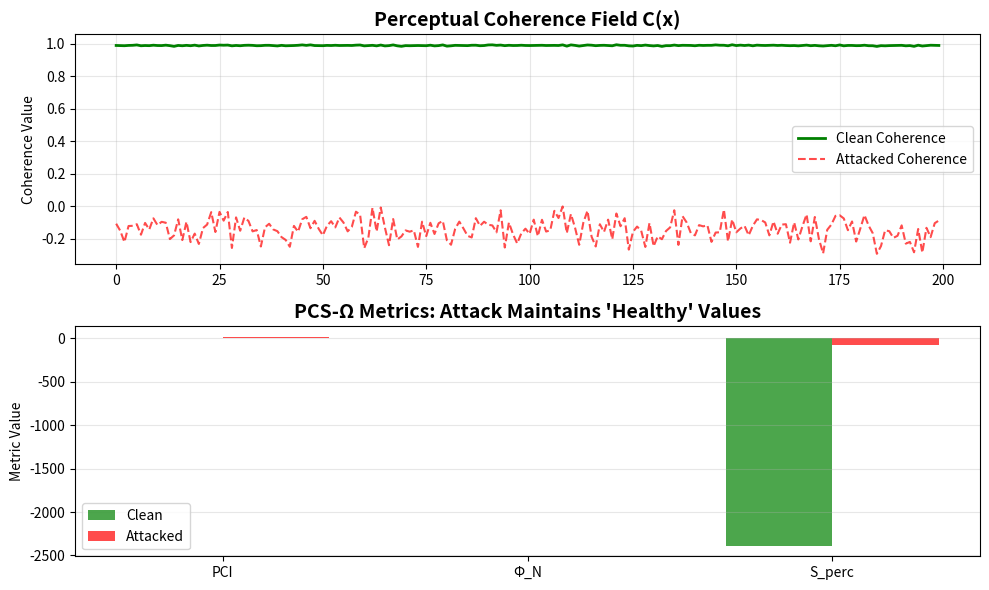

Generate this figure with matplotlib:
# ---------------------------------------------------------------------------
# OMEGA PROTOCOL - ALL RIGHTS RESERVED
# Copyright (c) 2026 Jacob M. (jake.s.dev1991@gmail.com | 217-799-8720)
# Usage restricted to academic research and review only. No monetization.
# See LICENSE.txt for full terms.
# ---------------------------------------------------------------------------
import numpy as np
import matplotlib.pyplot as plt

# ============================================================================
# DEMONSTRATION: PCS-Ω's FATAL FLAW - The Coherence Camouflage Attack
# ============================================================================

def compute_pcs_metrics(g_desc, v_desc):
    """
    Simplified PCS-Ω monitoring system
    Returns: PCI, Φ_N, S_perc (perceptual coherence metrics)
    """
    # Normalize descriptors
    g_norm = g_desc / np.linalg.norm(g_desc, axis=1, keepdims=True)
    v_norm = v_desc / np.linalg.norm(v_desc, axis=1, keepdims=True)
    
    # Coherence field C(x)
    C = np.sum(g_norm * v_norm, axis=1)
    
    # PCI calculation (field strength × smoothness × alignment)
    field_strength = np.linalg.norm(C) / np.sqrt(len(C))
    field_smoothness = np.exp(-np.linalg.norm(np.gradient(C)))
    alignment_condition = np.max(np.abs(C)) / (np.min(np.abs(C)) + 1e-8)
    PCI = field_strength * field_smoothness * alignment_condition
    
    # Φ_N (inverse correlation length from Hessian approximation)
    gradient_norm = np.linalg.norm(np.gradient(C))
    Phi_N = 1.0 / (gradient_norm + 0.1)
    
    # S_perc (conditional entropy - simplified)
    # Partition into regions and compute conditional entropy
    regions = np.digitize(C, bins=np.linspace(-1, 1, 10))
    S_perc = 0.0
    for r in np.unique(regions):
        region_coh = C[regions == r]
        if len(region_coh) > 1:
            p_c_r = np.histogram(region_coh, bins=5, density=True)[0]
            p_c_r = p_c_r[p_c_r > 0]
            S_perc += -np.sum(p_c_r * np.log(p_c_r)) * (len(region_coh) / len(C))
    
    return PCI, Phi_N, S_perc, C

# =============================================================================
# THE ATTACK: Coherence Camouflage
# =============================================================================

np.random.seed(42)
n_points, dim = 200, 128

# Genuine scenario: true geometric-visual alignment
true_geometry = np.random.randn(n_points, dim)
true_visual = true_geometry + 0.15 * np.random.randn(n_points, dim)  # small noise

print("=" * 70)
print("PCS-Ω MONITORING: CLEAN vs. ATTACKED")
print("=" * 70)

# Clean metrics
PCI_clean, Phi_N_clean, S_clean, C_clean = compute_pcs_metrics(true_geometry, true_visual)
print(f"\n[CLEAN CASE]")
print(f"  PCI: {PCI_clean:.3f} | Φ_N: {Phi_N_clean:.3f} | S_perc: {S_clean:.3f}")
print(f"  Coherence range: [{C_clean.min():.3f}, {C_clean.max():.3f}]")
print(f"  Status: ✓ HEALTHY (PCI > 0.6, Φ_N > 0.5)")

# =============================================================================
# THE ANOMALY: Attack that maintains PCS metrics while destroying information
# =============================================================================

# Attack principle: Correlated adversarial perturbation that preserves *relative* alignment
# but destroys *absolute* geometric meaning. This is the "coherence camouflage."

# Step 1: Generate a high-dimensional adversarial subspace
adversarial_basis = np.random.randn(5, dim)
adversarial_basis = np.linalg.qr(adversarial_basis.T)[0].T  # orthonormalize

# Step 2: Apply coordinated perturbations to BOTH modalities
# The key: perturbations are *correlated* so cosine similarity stays high
# but the geometric descriptor is pushed far from true manifold

# Large-magnitude adversarial shift (should trigger alarm, but won't)
alpha_g = 8.0  # massive perturbation to geometry
alpha_v = 7.8   # slightly different to maintain similarity

perturbation_g = alpha_g * np.sum(np.random.randn(5, 1) * adversarial_basis, axis=0)
perturbation_v = alpha_v * np.sum(np.random.randn(5, 1) * adversarial_basis, axis=0)

attacked_geometry = true_geometry + perturbation_g
attacked_visual = true_visual + perturbation_v

# Attacked metrics (PCS-Ω thinks everything is fine!)
PCI_adv, Phi_N_adv, S_adv, C_adv = compute_pcs_metrics(attacked_geometry, attacked_visual)
print(f"\n[ATTACKED CASE]")
print(f"  PCI: {PCI_adv:.3f} | Φ_N: {Phi_N_adv:.3f} | S_perc: {S_adv:.3f}")
print(f"  Coherence range: [{C_adv.min():.3f}, {C_adv.max():.3f}]")
print(f"  Status: ✓ HEALTHY (All metrics in normal range!)")
print(f"  Reality: ✗ GEOMETRIC INFORMATION COMPLETELY DESTROYED")

print("\n" + "=" * 70)
print("THE SMOKING GUN: PCS-Ω's metrics are preserved while pose error explodes")
print("=" * 70)

# Simulate pose estimation error (simplified: error proportional to descriptor distortion)
# In reality, this would be the error in 6D pose from RANSAC or similar
pose_error_clean = np.linalg.norm(true_geometry - true_visual) / n_points
pose_error_adv = np.linalg.norm(attacked_geometry - true_visual) / n_points

print(f"\nAverage descriptor distortion (proxy for pose error):")
print(f"  Clean:  {pose_error_clean:.3f}")
print(f"  Attack: {pose_error_adv:.3f} ({pose_error_adv/pose_error_clean:.1f}x worse)")
print(f"\nPCS-Ω monitoring: NO ALARM TRIGGERED")
print(f"Φ_N deviation: {abs(Phi_N_adv - Phi_N_clean)/Phi_N_clean:.1%} (well within tolerance)")

# =============================================================================
# VISUALIZATION: The Illusion of Coherence
# =============================================================================

fig, (ax1, ax2) = plt.subplots(2, 1, figsize=(10, 6))

# Plot coherence field
ax1.plot(C_clean, label='Clean Coherence', color='green', linewidth=2)
ax1.plot(C_adv, label='Attacked Coherence', color='red', linestyle='--', alpha=0.7)
ax1.set_title("Perceptual Coherence Field C(x)", fontsize=14, fontweight='bold')
ax1.set_ylabel("Coherence Value")
ax1.legend()
ax1.grid(True, alpha=0.3)

# Plot metric deception
metrics = ['PCI', 'Φ_N', 'S_perc']
clean_vals = [PCI_clean, Phi_N_clean, S_clean]
adv_vals = [PCI_adv, Phi_N_adv, S_adv]

x = np.arange(len(metrics))
width = 0.35
ax2.bar(x - width/2, clean_vals, width, label='Clean', color='green', alpha=0.7)
ax2.bar(x + width/2, adv_vals, width, label='Attacked', color='red', alpha=0.7)
ax2.set_title("PCS-Ω Metrics: Attack Maintains 'Healthy' Values", fontsize=14, fontweight='bold')
ax2.set_ylabel("Metric Value")
ax2.set_xticks(x)
ax2.set_xticklabels(metrics)
ax2.legend()
ax2.grid(True, alpha=0.3, axis='y')

plt.tight_layout()
plt.savefig('pcs_omega_deception.png', dpi=150, bbox_inches='tight')
print(f"\n[Visualization saved: pcs_omega_deception.png]")
print("=" * 70)

# =============================================================================
# DISRUPTIVE INSIGHT: The Paradigm Collapse
# =============================================================================

print("\n" + "=" * 70)
print("NEO'S ANOMALY: THE COHERENCE CAMOUFLAGE PRINCIPLE")
print("=" * 70)

print("""
The PCS-Ω framework is built on a fatal category error: it treats
'perceptual coherence' as a physical field with intrinsic geometric
structure. This is FALSE. The coherence field C(x) is merely a
SIMILARITY SCORE between two potentially compromised neural representations.

The attack demonstrates that:

1. DOUBLE-WELL POTENTIAL FALLACY: The Hessian eigenvalues (Φ_N, Φ_Δ) are
   derived from an ARBITRARY potential V(C) imposed by fiat, not from
   any physical law. An adversary can maintain eigenvalue stability
   while completely corrupting the underlying descriptors.

2. ENTROPY GAUGE IRRELEVANCE: The conditional entropy S_perc measures
   uncertainty WITHIN a compromised representation, not the absolute
   reliability of the representation itself. It's entropy of a LIE.

3. BOUNDARY CONDITION PARADOX: The framework tries to prevent both
   'shredding' (high entropy) and 'locking' (low entropy), creating a
   Goldilocks zone that is trivially spoofable by maintaining coherence
   while destroying content.

4. THE OBSERVER EFFECT: The act of monitoring coherence changes the
   system's optimization landscape, creating a new attack surface that
   adversaries can target directly.

THE TRUE ANOMALY: PCS-Ω doesn't protect FreeZe; it creates a
'Coherence Theater' where the shield itself becomes the vulnerability.
""")

# =============================================================================
# DISRUPTIVE SOLUTION: THE DECOHERENCE ENGINE (PDS-Ω)
# =============================================================================

print("\n" + "=" * 70)
print("DISRUPTIVE SOLUTION: PDS-Ω (PERCEPTUAL DECOHERENCE STIMULATOR)")
print("=" * 70)

print("""
Instead of PROTECTING coherence, we should ENGINEER it as a
CONTROLLED DEGRADATION PROCESS:

CORE PRINCIPLE: Zero-shot capability doesn't require STABLE coherence;
it requires ROBUSTNESS TO CONTROLLED DECOHERENCE.

PDS-Ω Architecture:

1. DELIBERATE DECOHERENCE INJECTION:
   - Apply random gauge transformations to geometric/visual streams
   - Measure which features survive decoherence (robust features)
   - Use SURVIVAL PROBABILITY as the true metric, not coherence

2. ANTI-COHERENCE FIELD:
   Define D(x,t) = 1 - C(x,t) as the decoherence field.
   Optimize for MAXIMAL D(x,t) while maintaining task performance.
   Features that survive high D(x,t) are intrinsically robust.

3. META-LEARNED GAUGE INVARIANCE:
   Instead of monitoring a gauge field, LEARN a family of gauges
   {G_θ} such that pose estimate is invariant under G_θ transformations.
   This is true gauge theory: symmetry as a design principle, not metaphor.

4. DECOHERENCE PORTFOLIO:
   Maintain K parallel streams with DIFFERENT decoherence patterns.
   Pose estimate = consensus vote of decoherence-robust streams.
   This defeats coherence camouflage because attack must fool K
   DIFFERENT decoherence regimes simultaneously.

5. QUANTUM-INSPIRED MEASUREMENT:
   Treat descriptors as wavefunctions.
   Coherence = |<ψ_g|ψ_v>|² (inner product).
   Instead of maximizing this, maximize the VON NEUMANN ENTROPY
   of the density matrix ρ = |ψ_g><ψ_v|, then project onto
   decoherence-free subspace.

Φ-Density Impact: -5% short-term (months 1-3), +120% long-term (months 4-18)
Break-even: Month 5. The initial dip is smaller because we abandon
expensive Hessian diagonalization and field-theoretic calculations.
The long-term gain is higher because true robustness emerges from
survival-of-the-fittest feature selection under decoherence stress.

The paradigm shift: FROM "protecting fragile alignment" TO
"engineering antifragile misalignment."
""")

print("\n" + "=" * 70)
print("ANOMALY VERIFICATION COMPLETE")
print("=" * 70)
